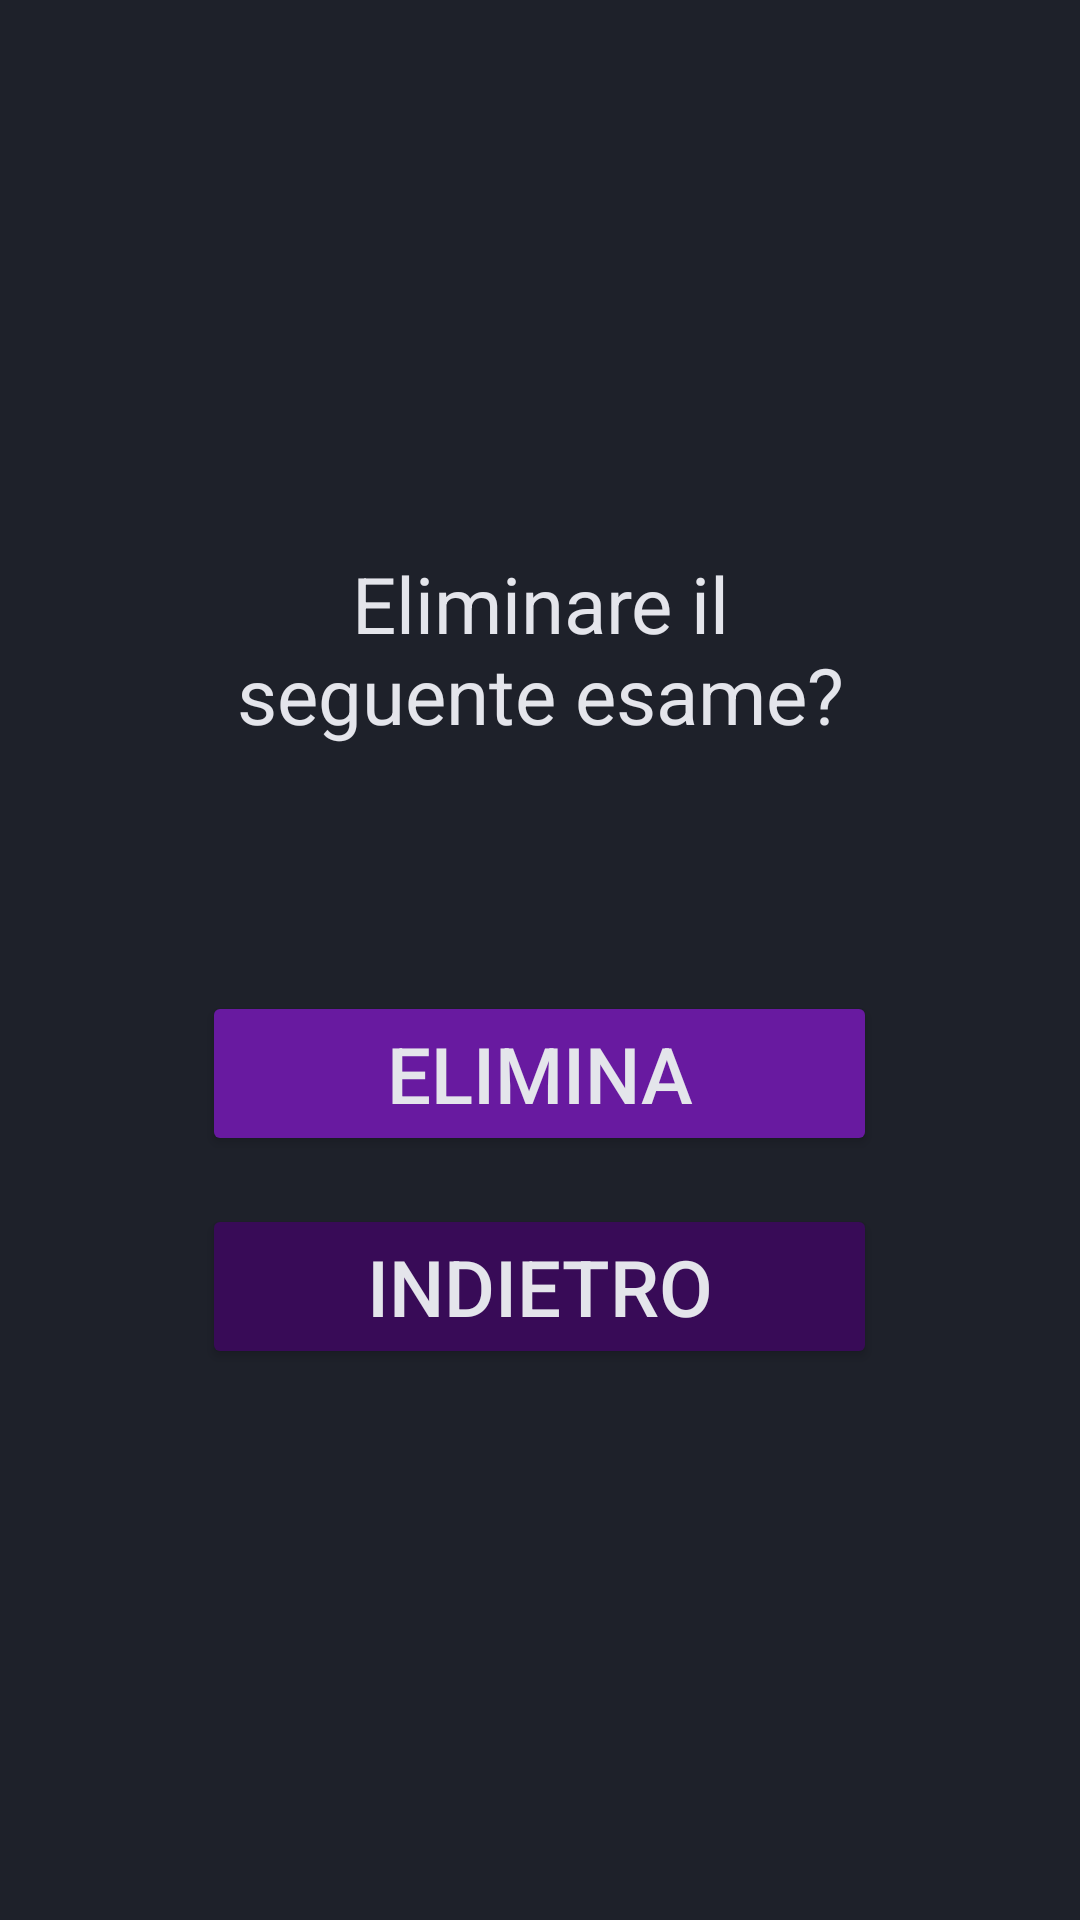

Reconstruct the res/layout file that produces this screen, plus the resources it refers to.
<!-- AndroidManifest.xml: application theme Theme.EsercitazioneEsame -->
<!-- res/layout/activity_eliminazione_esame.xml -->
<?xml version="1.0" encoding="utf-8"?>
<ScrollView xmlns:android="http://schemas.android.com/apk/res/android"
    xmlns:app="http://schemas.android.com/apk/res-auto"
    xmlns:tools="http://schemas.android.com/tools"
    android:layout_width="match_parent"
    android:layout_height="match_parent"
    tools:context=".RegistrazioneActivity"
    android:orientation="vertical"
    android:background="@color/background"
    >
    <LinearLayout
        android:layout_width="match_parent"
        android:layout_height="wrap_content"
        android:orientation="vertical"
        android:layout_gravity="center">


        <TextView
            android:id="@+id/messaggio"
            android:layout_width="210dp"
            android:layout_height="wrap_content"
            android:textColor="@color/text"
            android:textSize="26sp"
            android:text="Eliminare il seguente esame?"
            android:textAlignment="center"
            android:layout_gravity="center"
            app:layout_constraintBottom_toBottomOf="parent"
            app:layout_constraintEnd_toEndOf="parent"
            app:layout_constraintStart_toStartOf="parent"
            app:layout_constraintTop_toTopOf="parent" />

        <Space
            android:layout_width="match_parent"
            android:layout_height="16dp">
        </Space>

        <TextView
            android:id="@+id/riepilogoEsame"
            android:layout_width="336dp"
            android:layout_height="wrap_content"
            android:layout_gravity="center"
            android:textAlignment="center"
            android:textColor="@color/text"
            android:textSize="30sp" />
        <Space
            android:layout_width="match_parent"
            android:layout_height="25dp">
        </Space>
        <Button
            android:id="@+id/buttonConfermaEliminazione"
            android:layout_width="225dp"
            android:layout_height="wrap_content"
            android:text="Elimina"
            android:textAlignment="center"
            android:gravity="center"
            android:layout_gravity="center"
            android:backgroundTint="@color/primary"
            android:textColor="@color/text"
            android:textSize="26sp">
        </Button>
        <Space
            android:layout_width="match_parent"
            android:layout_height="16dp">
        </Space>
        <Button
            android:id="@+id/buttonTornaIndietro"
            android:layout_width="225dp"
            android:layout_height="wrap_content"
            android:text="Indietro"
            android:textAlignment="center"
            android:gravity="center"
            android:layout_gravity="center"
            android:backgroundTint="@color/secondary"
            android:textColor="@color/text"
            android:textSize="26sp">
        </Button>


    </LinearLayout>



</ScrollView>
<!-- resources referenced by this layout -->
<resources>
  <color name="background">#1E212A</color>
  <color name="primary">#681AA0</color>
  <color name="secondary">#380B57</color>
  <color name="text">#E4E5EB</color>
  <style name="Theme.EsercitazioneEsame" parent="Base.Theme.EsercitazioneEsame" />
  <style name="Base.Theme.EsercitazioneEsame" parent="Theme.Material3.DayNight.NoActionBar">
          
          
          <item name="android:statusBarColor">@color/background</item>
      </style>
</resources>
